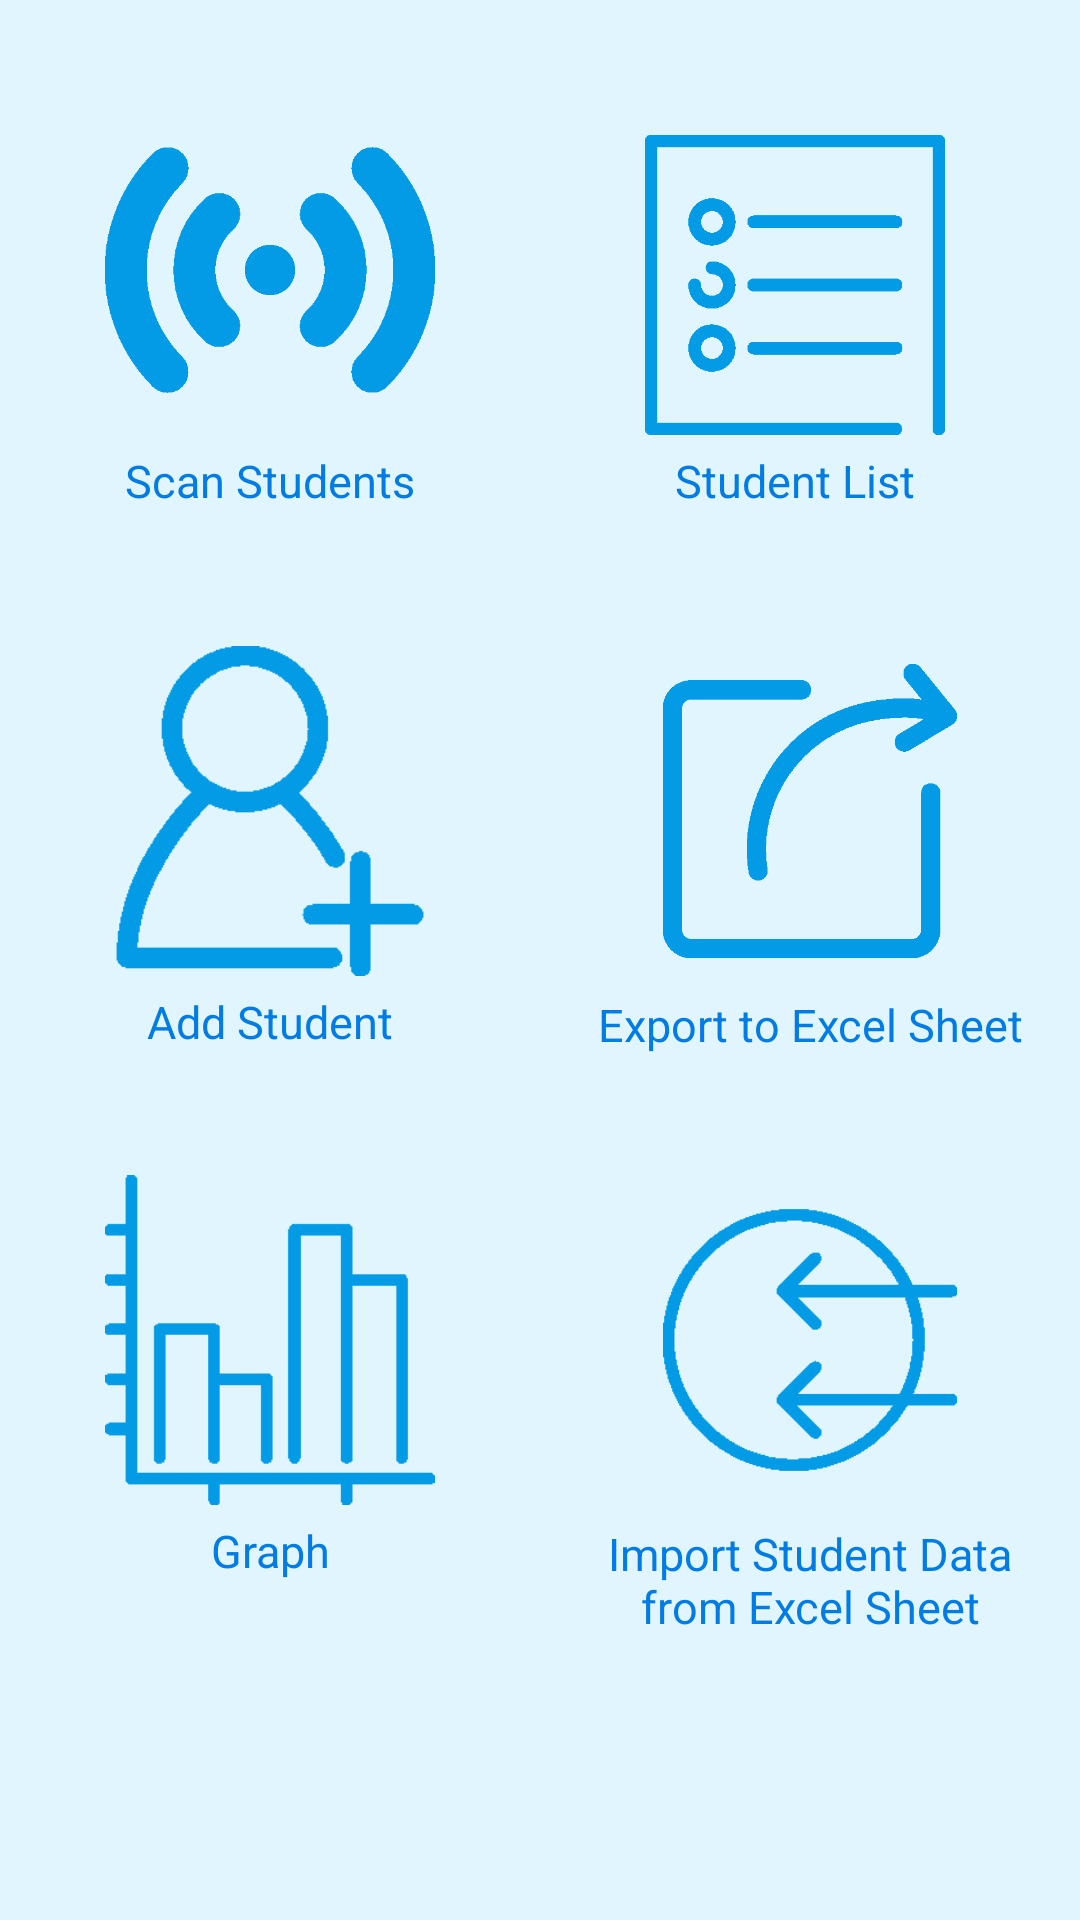

Reconstruct the res/layout file that produces this screen, plus the resources it refers to.
<!-- AndroidManifest.xml: application theme AppTheme -->
<!-- res/layout/fragment_class_details_main.xml -->
<?xml version="1.0" encoding="utf-8"?>
<ScrollView
    xmlns:android="http://schemas.android.com/apk/res/android"
    android:orientation="vertical"
    android:layout_width="match_parent"
    android:layout_height="match_parent"
    android:background="@color/main_back_blue">

    <RelativeLayout
        xmlns:android="http://schemas.android.com/apk/res/android"
        android:orientation="vertical"
        android:layout_width="match_parent"
        android:layout_height="match_parent">

        <LinearLayout
            android:id="@+id/class_details_row1"
            android:layout_width="match_parent"
            android:layout_height="wrap_content"
            android:orientation="horizontal"
            android:layout_margin="5dp">

            <LinearLayout
                android:id="@+id/scan_students_layout"
                android:layout_width="0dp"
                android:layout_height="wrap_content"
                android:layout_weight="1"
                android:orientation="vertical"
                android:gravity="center">
                <ImageView
                    android:id="@+id/scan_students_image"
                    android:layout_width="wrap_content"
                    android:layout_height="wrap_content"
                    android:adjustViewBounds="true"
                    android:layout_marginLeft="30dp"
                    android:layout_marginTop="30dp"
                    android:layout_marginRight="30dp"
                    android:layout_marginBottom="5dp"
                    android:src="@drawable/scan_students"/>

                <TextView
                    android:id="@+id/scan_students_text"
                    android:layout_width="wrap_content"
                    android:layout_height="wrap_content"
                    android:text="Scan Students"
                    android:textColor="@color/main_blue_dark"
                    android:textSize="15sp"
                    android:gravity="center"/>
            </LinearLayout>

            <LinearLayout
                android:id="@+id/student_list_layout"
                android:layout_width="0dp"
                android:layout_height="wrap_content"
                android:layout_weight="1"
                android:orientation="vertical"
                android:gravity="center"
                android:layout_margin="5dp">
                <ImageView
                    android:id="@+id/student_list_image"
                    android:layout_width="wrap_content"
                    android:layout_height="wrap_content"
                    android:adjustViewBounds="true"
                    android:layout_marginLeft="35dp"
                    android:layout_marginTop="35dp"
                    android:layout_marginRight="35dp"
                    android:layout_marginBottom="5dp"
                    android:src="@drawable/student_list"/>

                <TextView
                    android:id="@+id/student_list_text"
                    android:layout_width="wrap_content"
                    android:layout_height="wrap_content"
                    android:text="Student List"
                    android:textColor="@color/main_blue_dark"
                    android:textSize="15sp"
                    android:gravity="center"/>
            </LinearLayout>
        </LinearLayout>



        <LinearLayout
            android:id="@+id/class_details_row2"
            android:layout_below="@id/class_details_row1"
            android:layout_width="match_parent"
            android:layout_height="wrap_content"
            android:orientation="horizontal">

            <LinearLayout
                android:id="@+id/add_student_layout"
                android:layout_width="0dp"
                android:layout_height="wrap_content"
                android:layout_weight="1"
                android:orientation="vertical"
                android:gravity="center"
                android:layout_margin="5dp">
                <ImageView
                    android:id="@+id/add_student_image"
                    android:layout_width="wrap_content"
                    android:layout_height="wrap_content"
                    android:adjustViewBounds="true"
                    android:layout_marginLeft="30dp"
                    android:layout_marginTop="30dp"
                    android:layout_marginRight="30dp"
                    android:layout_marginBottom="5dp"
                    android:src="@drawable/add_student"/>

                <TextView
                    android:id="@+id/add_student_text"
                    android:layout_width="wrap_content"
                    android:layout_height="wrap_content"
                    android:text="Add Student"
                    android:textColor="@color/main_blue_dark"
                    android:textSize="15sp"
                    android:gravity="center"/>
            </LinearLayout>

            <LinearLayout
                android:id="@+id/export_list_layout"
                android:layout_width="0dp"
                android:layout_height="wrap_content"
                android:layout_weight="1"
                android:orientation="vertical"
                android:gravity="center"
                android:layout_margin="5dp">
                <ImageView
                    android:id="@+id/export_list_image"
                    android:layout_width="wrap_content"
                    android:layout_height="wrap_content"
                    android:adjustViewBounds="true"
                    android:layout_marginLeft="36dp"
                    android:layout_marginTop="36dp"
                    android:layout_marginRight="36dp"
                    android:layout_marginBottom="12dp"
                    android:src="@drawable/export_register"/>

                <TextView
                    android:id="@+id/export_list_text"
                    android:layout_width="wrap_content"
                    android:layout_height="wrap_content"
                    android:text="Export to Excel Sheet"
                    android:textColor="@color/main_blue_dark"
                    android:textSize="15sp"
                    android:gravity="center"/>
            </LinearLayout>
        </LinearLayout>

        <LinearLayout
            android:id="@+id/class_details_row3"
            android:layout_below="@id/class_details_row2"
            android:layout_width="match_parent"
            android:layout_height="wrap_content"
            android:orientation="horizontal">

            <LinearLayout
                android:id="@+id/graph_layout"
                android:layout_width="0dp"
                android:layout_height="wrap_content"
                android:layout_weight="1"
                android:orientation="vertical"
                android:gravity="center"
                android:layout_margin="5dp">
                <ImageView
                    android:id="@+id/graph_image"
                    android:layout_width="wrap_content"
                    android:layout_height="wrap_content"
                    android:adjustViewBounds="true"
                    android:layout_marginLeft="30dp"
                    android:layout_marginTop="30dp"
                    android:layout_marginRight="30dp"
                    android:layout_marginBottom="5dp"
                    android:src="@drawable/graph"/>

                <TextView
                    android:id="@+id/graph_text"
                    android:layout_width="wrap_content"
                    android:layout_height="wrap_content"
                    android:text="Graph"
                    android:textColor="@color/main_blue_dark"
                    android:textSize="15sp"
                    android:gravity="center"/>
            </LinearLayout>

            <LinearLayout
                android:id="@+id/import_layout"
                android:layout_width="0dp"
                android:layout_height="wrap_content"
                android:layout_weight="1"
                android:orientation="vertical"
                android:gravity="center"
                android:layout_margin="5dp">
                <ImageView
                    android:layout_width="wrap_content"
                    android:layout_height="wrap_content"
                    android:adjustViewBounds="true"
                    android:layout_marginLeft="36dp"
                    android:layout_marginTop="36dp"
                    android:layout_marginRight="36dp"
                    android:layout_marginBottom="12dp"
                    android:src="@drawable/import_register"/>

                <TextView
                    android:layout_width="wrap_content"
                    android:layout_height="wrap_content"
                    android:text="Import Student Data from Excel Sheet"
                    android:textColor="@color/main_blue_dark"
                    android:textSize="15sp"
                    android:gravity="center"/>
            </LinearLayout>
        </LinearLayout>
    </RelativeLayout>
</ScrollView>
<!-- resources referenced by this layout -->
<resources>
  <color name="main_back_blue">#e1f5fe</color>
  <color name="main_blue_dark">#ff017ce5</color>
  <!-- drawable add_student: png bitmap (drawable, 4428 bytes) -->
  <!-- drawable export_register: png bitmap (drawable, 6096 bytes) -->
  <!-- drawable graph: png bitmap (drawable, 3707 bytes) -->
  <!-- drawable import_register: png bitmap (drawable, 4652 bytes) -->
  <!-- drawable scan_students: png bitmap (drawable, 6986 bytes) -->
  <!-- drawable student_list: png bitmap (drawable, 5854 bytes) -->
  <style name="AppTheme" parent="Theme.AppCompat.Light.NoActionBar">
          
          <item name="colorPrimary">@color/colorPrimary</item>
          <item name="colorPrimaryDark">@color/colorPrimaryDark</item>
          <item name="colorAccent">@color/colorAccent</item>
      </style>
  <color name="colorPrimary">#3F51B5</color>
  <color name="colorPrimaryDark">#303F9F</color>
  <color name="colorAccent">#039be5</color>
</resources>
